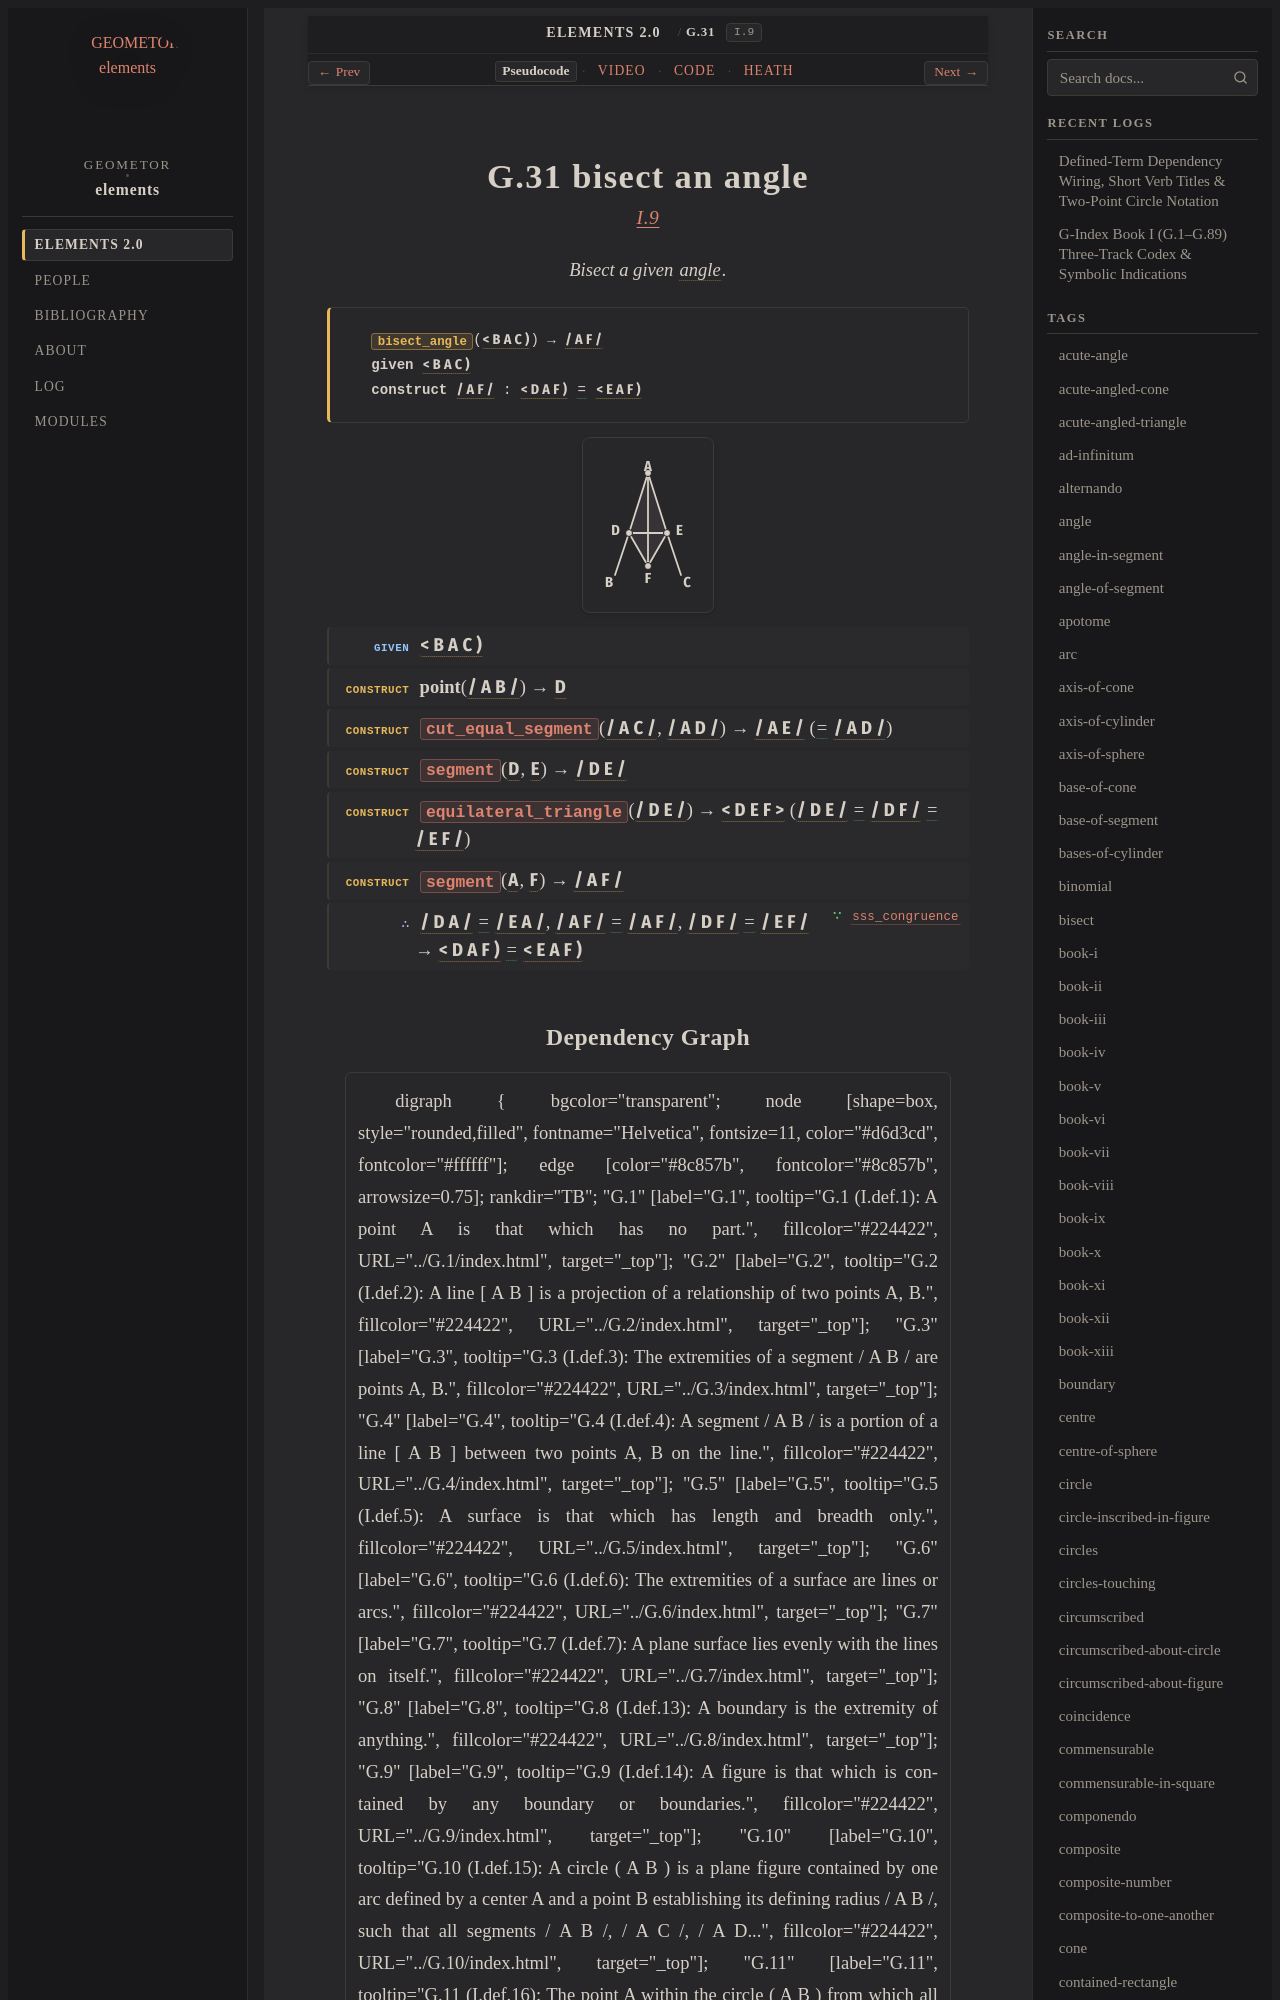

repository: geometor/elements · page: elements2/G.31/index.html · generator: sphinx

:order: 31
:number: 31
:canonical_id: G.31
:original_id: I.9
:title: G.31 bisect an angle
:volume: I
:book: I
:type: prop
:subtype: problem
:categories: problem, construction, plane-geometry
:category: problem, construction, plane-geometry
:tags: book-i, point, segment, angle, triangle, rectilineal-angle, plane-angle, trilateral, straight-line, bisect, equality
:dependencies: G.1, G.4, G.12, G.14, G.17, G.21, G.22, G.29, G.30
:excerpt: Bisect a given angle.
:youtube_id: 0gvTcszVB9U

.. _G.31:
.. _I.9:

G.31 bisect an angle
====================

.. rubric:: `I.9 <https://geometor.github.io/euclid/heath/volume_I/book_i/propositions/09/>`_

.. enunciation::

   Bisect a given :term:`angle <G.22>`.

.. signature:: problem

   | :fn:`bisect_angle <G.31>`\ (:g:`< B A C ) <g1:< B A C )>`) → :g:`/ A F / <g1:/ A F />`
   | **given** :g:`< B A C ) <g1:< B A C )>`
   | **construct** :g:`/ A F / <g1:/ A F />` : :g:`< D A F ) <g1:< D A F )>` :eq:`= <g1:< D A F ) = g1:< E A F )>` :g:`< E A F ) <g1:< E A F )>`

.. picture:: g1.svg
   :alt: Proposition 9 figure

.. step:: given

   :g:`< B A C ) <g1:< B A C )>`

.. step:: construct

   **point**\ (:g:`/ A B / <g1:/ A B />`) → :g:`D <g1:D>`

.. step:: construct

   :fn:`cut_equal_segment <G.21>`\ (:g:`/ A C / <g1:/ A C />`, :g:`/ A D / <g1:/ A D />`) → :g:`/ A E / <g1:/ A E />` (:eq:`= <g1:/ A E / = g1:/ A D />` :g:`/ A D / <g1:/ A D />`)

.. step:: construct

   :fn:`segment <G.14>`\ (:g:`D <g1:D>`, :g:`E <g1:E>`) → :g:`/ D E / <g1:/ D E />`

.. step:: construct

   :fn:`equilateral_triangle <G.17>`\ (:g:`/ D E / <g1:/ D E />`) → :g:`< D E F > <g1:< D E F >>` (:g:`/ D E / <g1:/ D E />` :eq:`= <g1:/ D E / = g1:/ D F / = g1:/ E F />` :g:`/ D F / <g1:/ D F />` :eq:`= <g1:/ D E / = g1:/ D F / = g1:/ E F />` :g:`/ E F / <g1:/ E F />`)

.. step:: construct

   :fn:`segment <G.14>`\ (:g:`A <g1:A>`, :g:`F <g1:F>`) → :g:`/ A F / <g1:/ A F />`

.. step:: conclude ∵ sss_congruence <G.29>

   :g:`/ D A / <g1:/ D A />` :eq:`= <g1:/ D A / = g1:/ E A />` :g:`/ E A / <g1:/ E A />`, :g:`/ A F / <g1:/ A F />` :eq:`= <g1:/ A F / = g1:/ A F />` :g:`/ A F / <g1:/ A F />`, :g:`/ D F / <g1:/ D F />` :eq:`= <g1:/ D F / = g1:/ E F />` :g:`/ E F / <g1:/ E F />` → :g:`< D A F ) <g1:< D A F )>` :eq:`= <g1:< D A F ) = g1:< E A F )>` :g:`< E A F ) <g1:< E A F )>`
